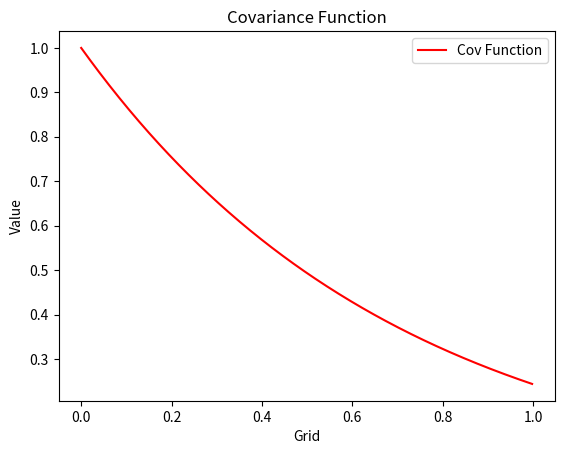
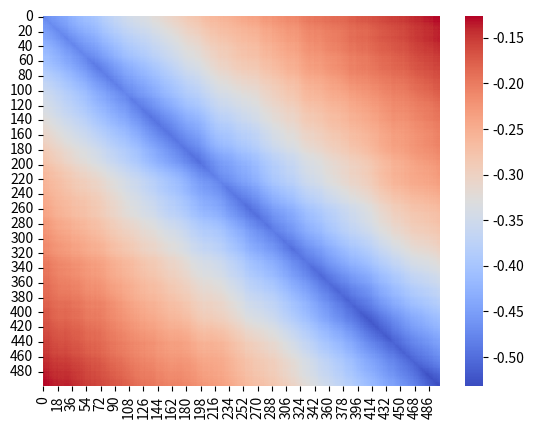
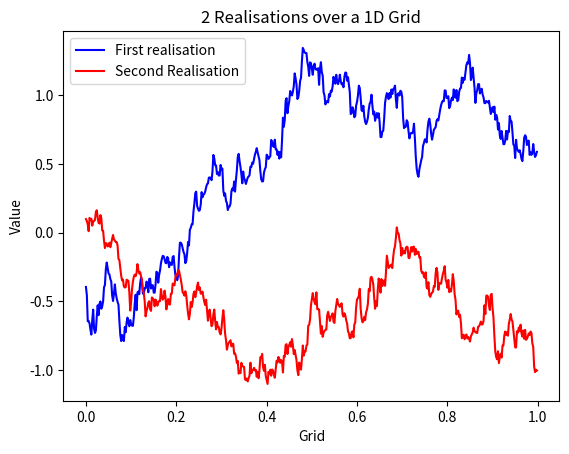

Write the Python code that produced these figures, in order.
import numpy as np
import numpy.random as random
import matplotlib.pyplot as plt
import seaborn as sns
from scipy.fft import fft,ifft
from scipy.special import kv,gamma

def p(x):
    return np.exp(-4*np.abs(x))

def matern(x, nu, rho, var2=1):
    if nu == 0.5:
        return var2 * np.exp(-np.sqrt(2)*x/rho)
    if nu == 'inf':
        return var2 * np.exp(- (x**2)/(rho**2))
    if nu == 1:
        #print(var2*(2*x[1:]/rho) * kv(nu,x[1:]))
        return np.append(1 ,var2*(2*x[1:]/rho) * kv(nu,2*x[1:]/rho))
    else:
        return np.append(1 ,var2/((2**(nu-1))*gamma(nu)) * ((2*np.sqrt(nu)*x[1:]/rho)**nu) * kv(nu,2*np.sqrt(nu)*x[1:]/rho))
if __name__ == "__main__":
    #a)
    N=500
    trials =1000
    Grid1D = np.linspace(0,1,N,endpoint=False)
 
    #i)
    vector_c = matern(Grid1D ,0.5,rho=1)
    real_cov_mat = np.diag(np.ones(N)*vector_c[0],0)
    for i in range(1,len(vector_c)):
        real_cov_mat += np.diag(np.ones(N-i)*vector_c[i],i)
        real_cov_mat += np.diag(np.ones(N-i)*vector_c[i],-i)
    #print(real_cov_mat)
    #vector_c = p(Grid1D -Grid1D[0]* np.ones_like(Grid1D))
    plt.figure()
     
    plt.plot(Grid1D, vector_c, label='Cov Function', color='r')  # Plot the second curve in red

    # Add title and labels
    plt.title('Covariance Function')
    plt.xlabel('Grid')
    plt.ylabel('Value')

    # Show a legend to distinguish the curves
    plt.legend()

    # Show the plot
    plt.show()
    samples= np.empty((trials*2,N))
    heatmap=np.zeros((N,N))



    #ii)
    circle_c = np.concatenate([vector_c, np.flip(vector_c[1:-1])] )
 
    lam   = np.sqrt(N * ifft(circle_c))

    #iii)
    for i in range(trials):
        theta1= random.normal(size=(2*(N-1)))
        theta2= random.normal(size=(2*(N-1)))
        z_complex = fft(lam*(theta1 + theta2 * 1j))/np.sqrt(2*(N-1))
    
        samples[i*2]    = z_complex.real[:N]
        samples[i*2 +1] = z_complex.imag[:N]

    sample_mean = np.mean(samples,axis=0)
    for i in range(trials*2):
        heatmap += np.outer((samples[i]-sample_mean),(samples[i]-sample_mean))
        
    realisation1 = samples[0]
    realisation2 = samples[1]
     
    heatmap/= (2*trials) - 1
    heatmap -= real_cov_mat
   
    plt.figure()
    sns.heatmap(heatmap, cmap='coolwarm')

    
    plt.show()
    
    plt.figure()
    plt.plot(Grid1D, realisation1, label='First realisation', color='b')  # Plot the first curve in blue
    plt.plot(Grid1D, realisation2, label='Second Realisation', color='r')  # Plot the second curve in red

    # Add title and labels
    plt.title('2 Realisations over a 1D Grid')
    plt.xlabel('Grid')
    plt.ylabel('Value')

    # Show a legend to distinguish the curves
    plt.legend()

    # Show the plot
    plt.show()